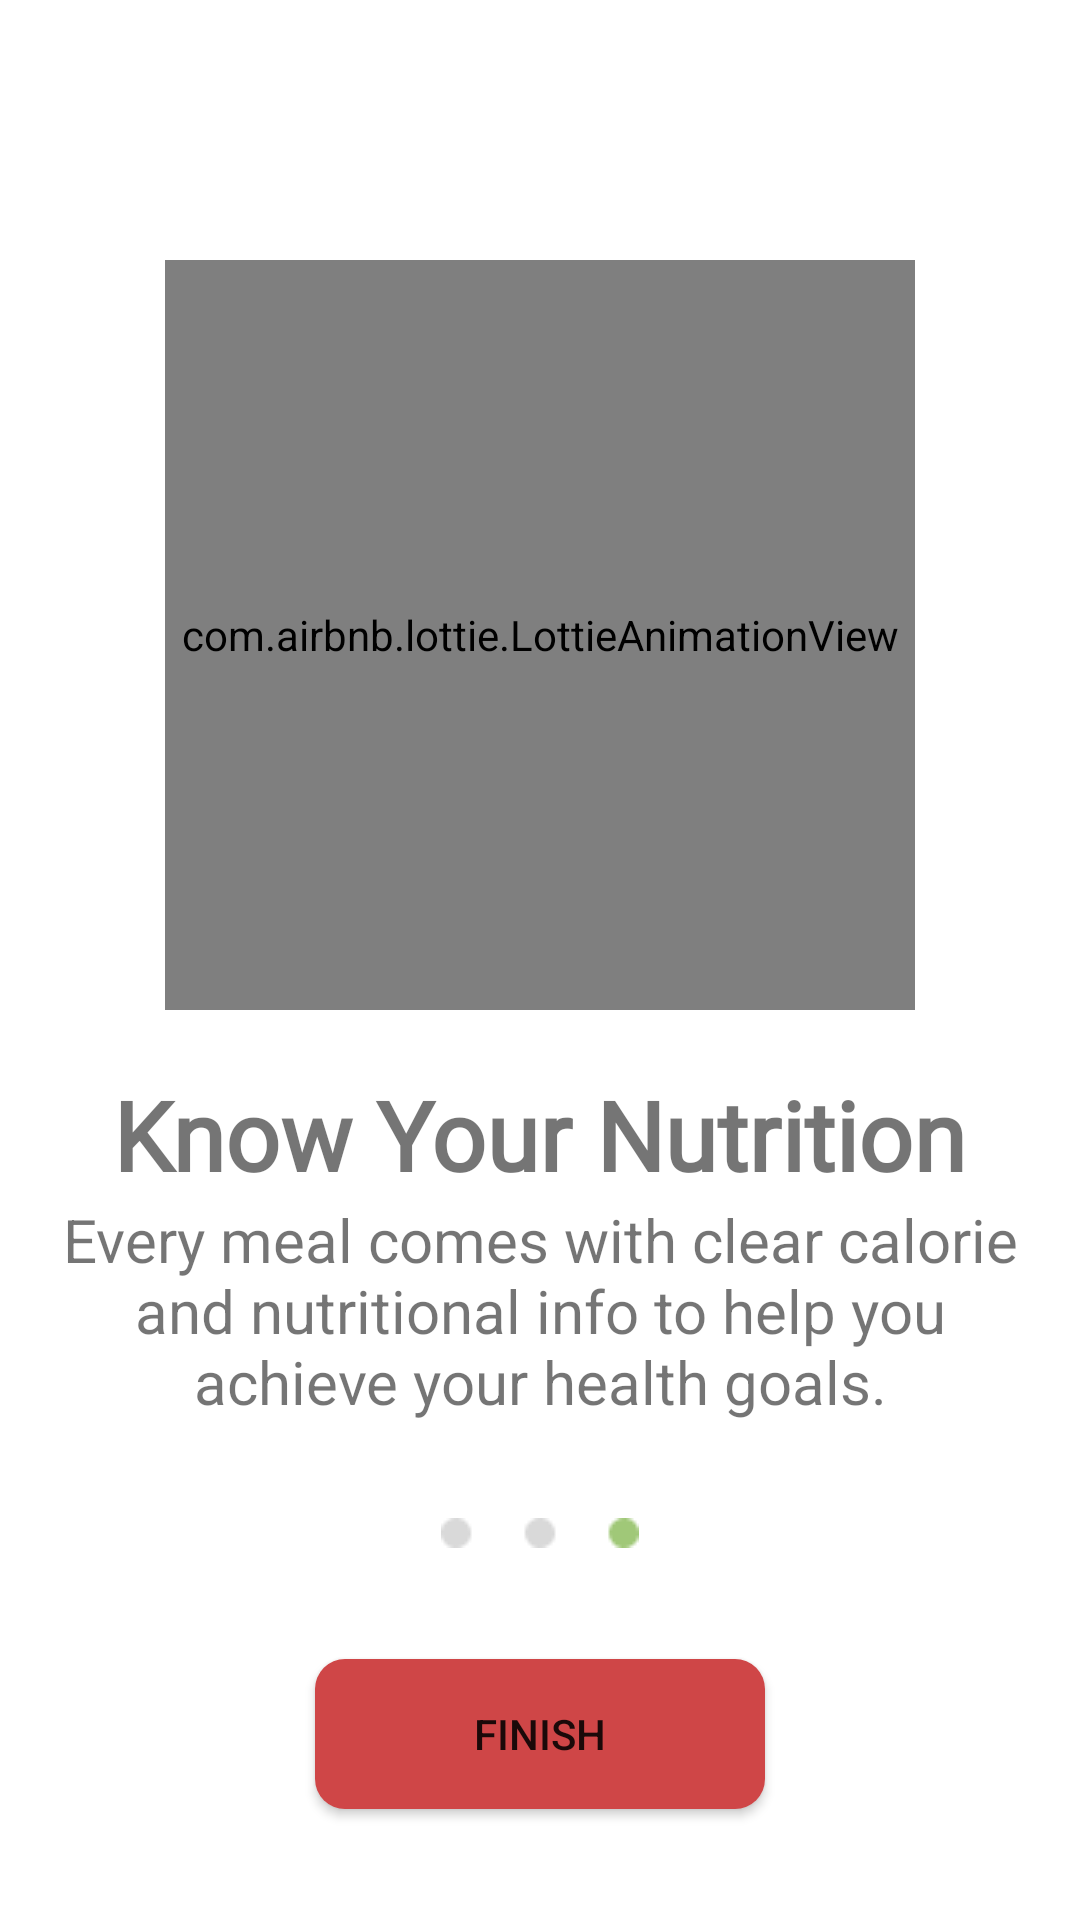

This screen was rendered from an Android layout file. Write that file and the resources it references.
<!-- AndroidManifest.xml: application theme Theme.SEACatering -->
<!-- res/layout/fragment_third_screen.xml -->
<?xml version="1.0" encoding="utf-8"?>
<LinearLayout xmlns:android="http://schemas.android.com/apk/res/android"
    xmlns:tools="http://schemas.android.com/tools"
    xmlns:app="http://schemas.android.com/apk/res-auto"
    android:layout_width="match_parent"
    android:layout_height="match_parent"
    android:orientation="vertical"
    android:padding="12dp"
    android:gravity="center"
    tools:context=".ui.opening.onboarding.ThirdScreen">

    <com.airbnb.lottie.LottieAnimationView
        android:id="@+id/imageView"
        android:layout_width="250dp"
        android:layout_height="250dp"
        android:layout_marginTop="50dp"
        app:layout_constraintEnd_toEndOf="parent"
        app:lottie_fileName="anim_board_3.json"
        app:lottie_autoPlay="true"
        app:lottie_loop="true"
        app:layout_constraintStart_toStartOf="parent"
        app:layout_constraintTop_toTopOf="parent" />

    <TextView
        android:id="@+id/textView"
        android:layout_width="wrap_content"
        android:layout_height="wrap_content"
        android:layout_marginTop="20dp"
        android:text="@string/title_onboarding_screen_3"
        android:textSize="32sp"
        android:textAlignment="center"
        android:textStyle="bold"
        android:fontFamily="@font/poppins"
        app:layout_constraintEnd_toEndOf="@+id/imageView"
        app:layout_constraintStart_toStartOf="@+id/imageView"
        app:layout_constraintTop_toBottomOf="@+id/imageView" />

    <TextView
        android:id="@+id/textView2"
        android:layout_width="wrap_content"
        android:layout_height="wrap_content"
        android:text="@string/desc_onboarding_screen_3"
        android:textAlignment="center"
        android:textSize="20sp"
        app:layout_constraintEnd_toEndOf="@+id/textView"
        app:layout_constraintStart_toStartOf="@+id/textView"
        app:layout_constraintTop_toBottomOf="@+id/textView" />

    <ImageView
        android:id="@+id/imageView2"
        android:layout_width="wrap_content"
        android:layout_height="wrap_content"
        android:layout_marginTop="32dp"
        android:src="@drawable/img_pagination_3"
        app:layout_constraintEnd_toEndOf="@+id/textView2"
        app:layout_constraintStart_toStartOf="@+id/textView2"
        app:layout_constraintTop_toBottomOf="@+id/textView2" />

    <Button
        android:id="@+id/btn_finish"
        android:layout_width="150dp"
        android:layout_height="50dp"
        android:layout_marginTop="37dp"
        android:background="@drawable/button_rounded"
        android:text="@string/finish"
        app:layout_constraintEnd_toEndOf="@+id/imageView2"
        app:layout_constraintStart_toStartOf="@+id/imageView2"
        app:layout_constraintTop_toBottomOf="@+id/imageView2" />

</LinearLayout>
<!-- resources referenced by this layout -->
<resources>
  <!-- drawable button_rounded (drawable) -->
  <?xml version="1.0" encoding="utf-8"?>
  <shape xmlns:android="http://schemas.android.com/apk/res/android"
      android:shape="rectangle">
  
      
      <solid android:color="@color/red" />
  
      
      <corners android:radius="10dp" />
  </shape>
  <!-- drawable img_pagination_3: png bitmap (drawable, 407 bytes) -->
  <string name="desc_onboarding_screen_3">Every meal comes with clear calorie and nutritional info to help you achieve your health goals.</string>
  
      // App Bar
  <string name="finish">Finish</string>
  
      // Opening String
  <string name="title_onboarding_screen_3">Know Your Nutrition</string>
  <style name="Theme.SEACatering" parent="Theme.MaterialComponents.Light.DarkActionBar">
          
          <item name="colorPrimary">@color/green</item>
          <item name="colorPrimaryVariant">@color/light_green</item>
          <item name="colorOnPrimary">@color/white</item>
          
          <item name="colorSecondary">@color/teal_200</item>
          <item name="colorSecondaryVariant">@color/teal_700</item>
          <item name="colorOnSecondary">@color/black</item>
          
          <item name="android:statusBarColor">?attr/colorPrimaryVariant</item>
          
      </style>
  <color name="red">#FFCF4647</color>
  <color name="green">#FFA0C878</color>
  <color name="light_green">#FFDDEB9D</color>
  <color name="white">#FFFFFFFF</color>
  <color name="teal_200">#FF03DAC5</color>
  <color name="teal_700">#FF018786</color>
  <color name="black">#FF000000</color>
</resources>
